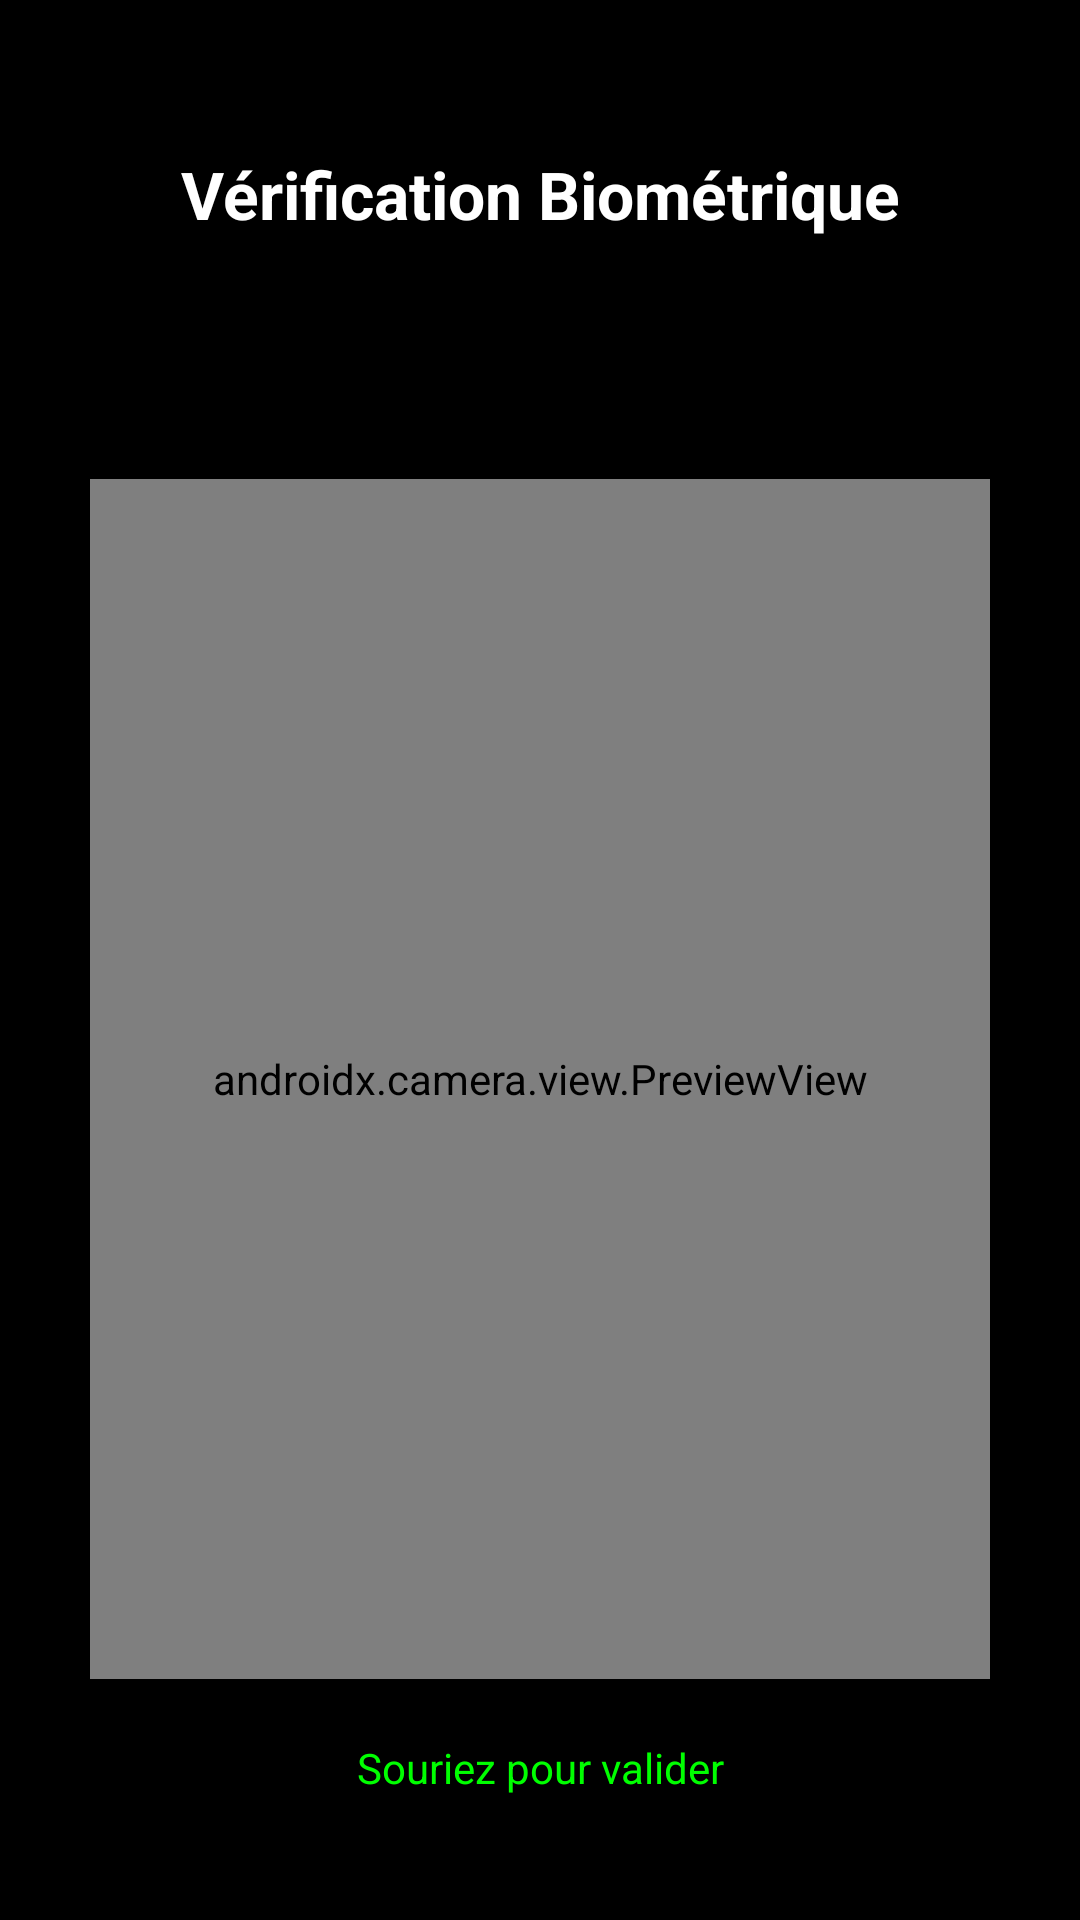

Produce the Android XML layout that renders to this screen, including the resource entries it uses.
<!-- AndroidManifest.xml: application theme Theme.QuizAppChitaouiMVP1 -->
<!-- res/layout/activity_verification.xml -->
<?xml version="1.0" encoding="utf-8"?>
<androidx.constraintlayout.widget.ConstraintLayout xmlns:android="http://schemas.android.com/apk/res/android"
    xmlns:app="http://schemas.android.com/apk/res-auto"
    android:layout_width="match_parent"
    android:layout_height="match_parent"
    android:background="#000000">

    <TextView
        android:id="@+id/tvInstruction"
        android:layout_width="wrap_content"
        android:layout_height="wrap_content"
        android:layout_marginTop="50dp"
        android:text="Vérification Biométrique"
        android:textColor="#FFFFFF"
        android:textSize="22sp"
        android:textStyle="bold"
        app:layout_constraintEnd_toEndOf="parent"
        app:layout_constraintStart_toStartOf="parent"
        app:layout_constraintTop_toTopOf="parent" />

    <androidx.camera.view.PreviewView
        android:id="@+id/viewFinder"
        android:layout_width="300dp"
        android:layout_height="400dp"
        app:layout_constraintBottom_toBottomOf="parent"
        app:layout_constraintEnd_toEndOf="parent"
        app:layout_constraintStart_toStartOf="parent"
        app:layout_constraintTop_toBottomOf="@id/tvInstruction" />

    <TextView
        android:id="@+id/tvStatus"
        android:layout_width="wrap_content"
        android:layout_height="wrap_content"
        android:layout_marginTop="20dp"
        android:text="Souriez pour valider"
        android:textColor="#00FF00"
        app:layout_constraintEnd_toEndOf="parent"
        app:layout_constraintStart_toStartOf="parent"
        app:layout_constraintTop_toBottomOf="@id/viewFinder" />

</androidx.constraintlayout.widget.ConstraintLayout>
<!-- resources referenced by this layout -->
<resources>
  <style name="Theme.QuizAppChitaouiMVP1" parent="Base.Theme.QuizAppChitaouiMVP1" />
  <style name="Base.Theme.QuizAppChitaouiMVP1" parent="Theme.Material3.DayNight.NoActionBar">
          
          
      </style>
</resources>
